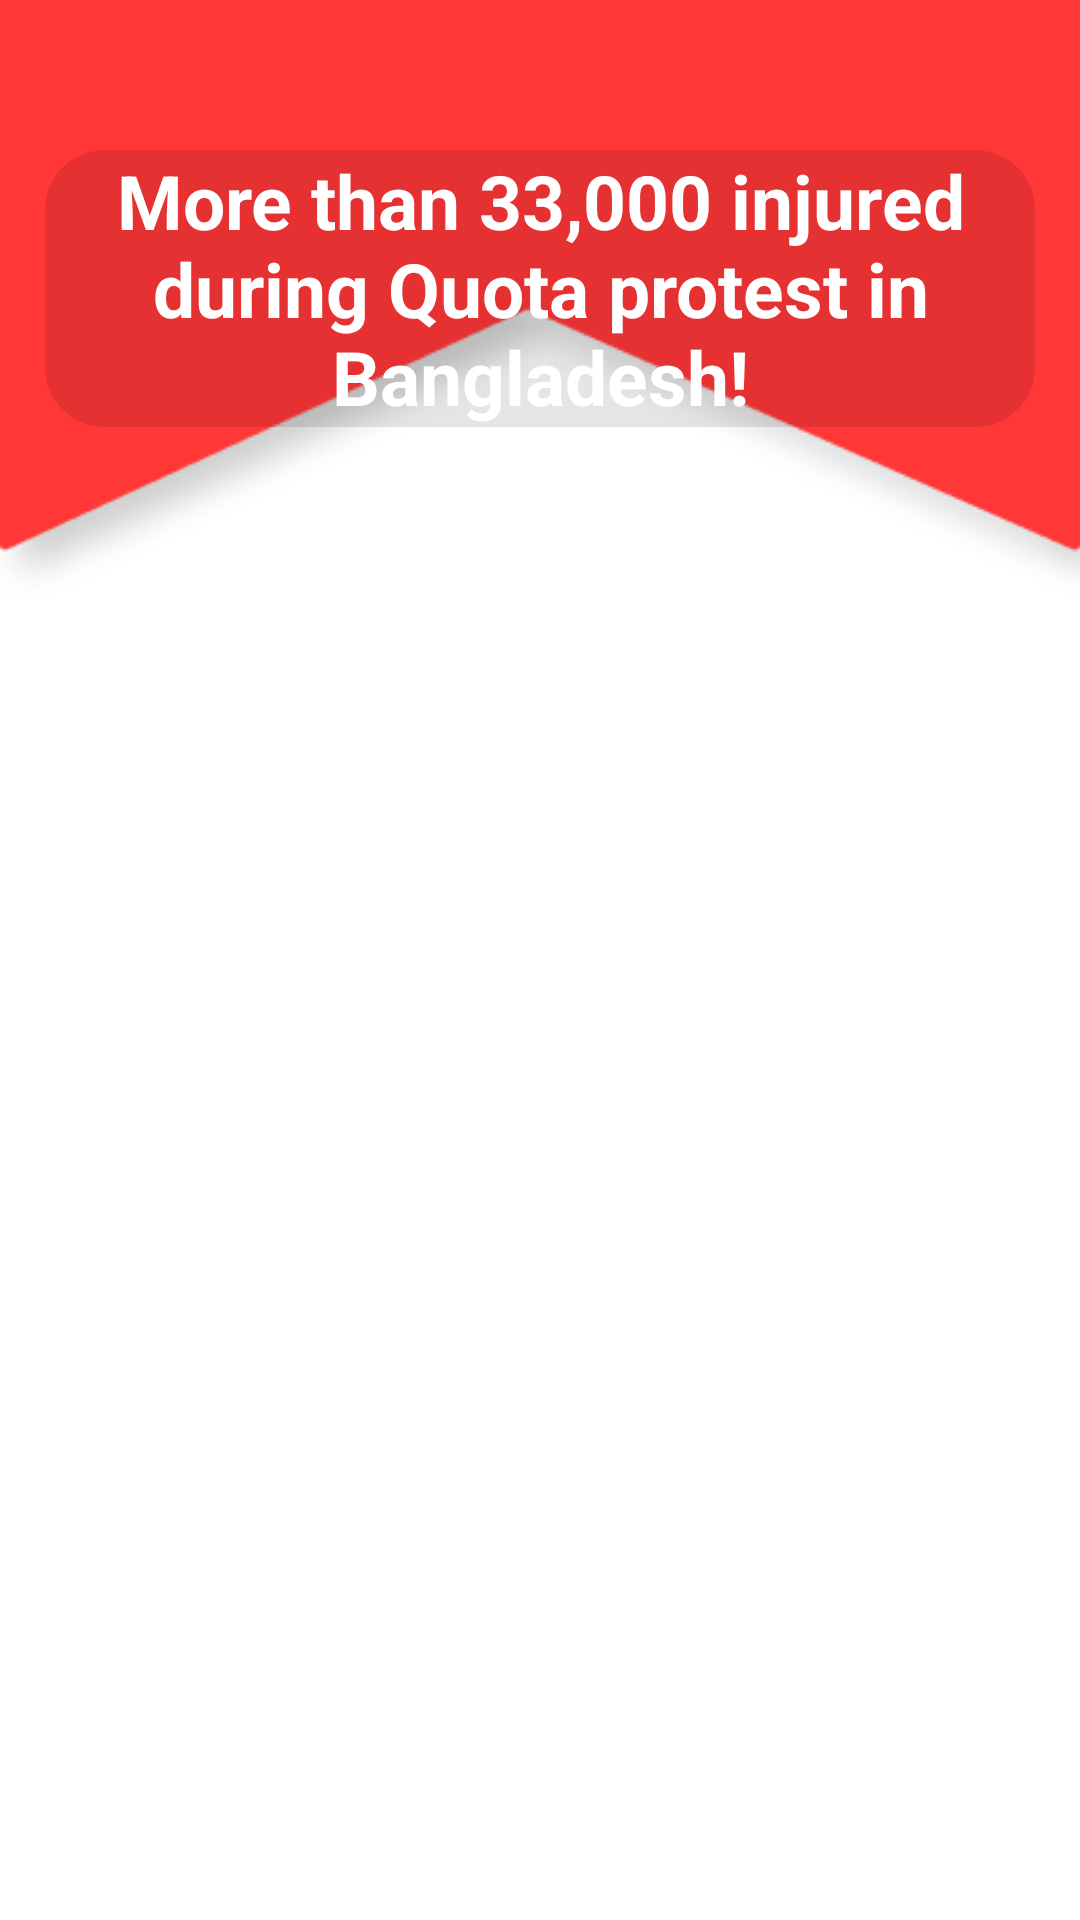

This screen was rendered from an Android layout file. Write that file and the resources it references.
<!-- AndroidManifest.xml: application theme Theme.July2024 -->
<!-- res/layout/activity_newsactivity.xml -->
<?xml version="1.0" encoding="utf-8"?>
<LinearLayout xmlns:android="http://schemas.android.com/apk/res/android"
    xmlns:app="http://schemas.android.com/apk/res-auto"
    xmlns:tools="http://schemas.android.com/tools"
    android:id="@+id/main"
    android:layout_width="match_parent"
    android:layout_height="match_parent"
    tools:context=".newsactivity"
    android:orientation="vertical"
    android:padding="15dp"
    android:background="@drawable/detailbg"
    >

    <ImageView
        android:id="@+id/backbtn"
        android:layout_width="30dp"
        android:layout_height="30dp"
        android:src="@drawable/backicon"
        android:layout_gravity="left"
        android:layout_marginBottom="5dp"
        android:clickable="true"
        android:foreground="?attr/selectableItemBackground"
        />


    <TextView
        android:id="@+id/titeltext"
        android:layout_width="match_parent"
        android:layout_height="wrap_content"
        android:text="@string/injuredtitel"
        android:textSize="25dp"
        android:gravity="center"
        android:textStyle="bold"
        android:textColor="@color/white"
        android:background="@drawable/circle_transparent"
        />
    <ScrollView
        android:layout_width="match_parent"
        android:layout_height="match_parent"
        android:paddingTop="100dp"
        >
        <LinearLayout
            android:layout_width="match_parent"
            android:layout_height="wrap_content"
            android:orientation="vertical"
            >

            <ImageView
                android:id="@+id/imageview"
                android:layout_width="match_parent"
                android:layout_height="250dp"
                android:scaleType="centerCrop"
                />

            <TextView
                android:id="@+id/detailtext"
                android:layout_width="match_parent"
                android:layout_height="wrap_content"
                android:text=""
                android:paddingTop="8dp"
                android:paddingBottom="3dp"
                android:textSize="18dp"
                android:textColor="@color/black"
                android:justificationMode="inter_word"
                />
            <TextView
                android:id="@+id/sourcetext"
                android:layout_width="match_parent"
                android:layout_height="wrap_content"
                android:text=""
                android:paddingBottom="3dp"
                android:textSize="16dp"
                android:textColor="@color/black"

                />

        </LinearLayout>


    </ScrollView>



</LinearLayout>
<!-- resources referenced by this layout -->
<resources>
  <!-- drawable circle_transparent (drawable) -->
  <?xml version="1.0" encoding="utf-8"?>
  <shape
      xmlns:android="http://schemas.android.com/apk/res/android"
      android:shape="rectangle">
  
      <corners
          android:radius="20dp"
          />
  
      <solid
          android:color="#1A050505"
          />
  
      <size
          android:width="120dp"
          android:height="85dp"
          />
  
  
  </shape>
  <!-- drawable detailbg: png bitmap (drawable, 10798 bytes) -->
  <string name="injuredtitel"> More than 33,000 injured during Quota protest in Bangladesh! </string>
  <style name="Theme.July2024" parent="Base.Theme.July2024" />
  <style name="Base.Theme.July2024" parent="Theme.Material3.Light.NoActionBar">
          
          
      </style>
  <!-- not gathered from this repository: default colours our renderer supplied (Android Studio template values) -->
  <color name="black">#FF000000</color>
  <color name="white">#FFFFFFFF</color>
</resources>
